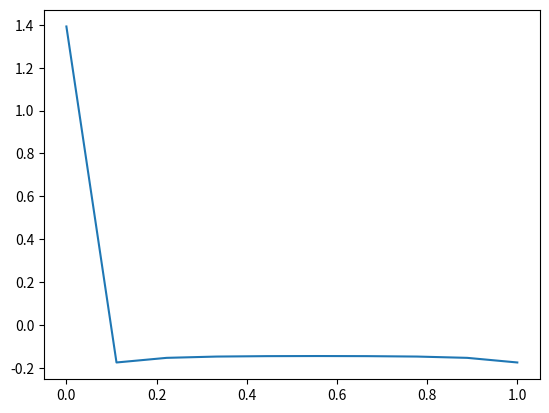
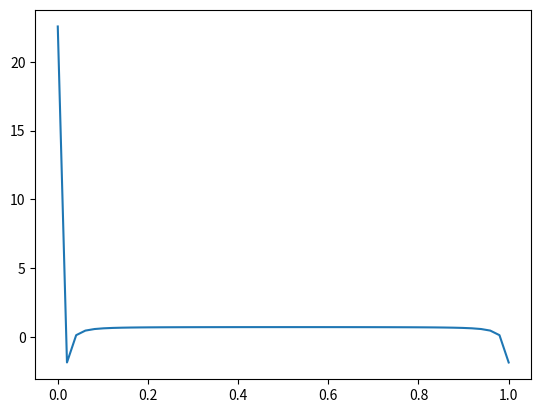
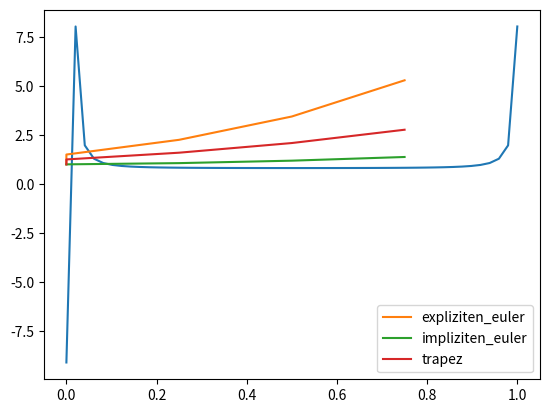

Write the Python code that produced these figures, in order. (Note: this script raises an exception after producing the figures.)
#Wenhao Dou ET 6152590
import numpy as np
import matplotlib.pyplot as plt
from scipy.fft import fft,ifft
from scipy.signal import tf2ss
import scipy.signal as sg

#6.1 a)
t=np.linspace(0,1,10)
x1=np.sin(2*t)/np.pi*t
fft_x=fft(x1)

plt.figure("6.1 a")
plt.plot(t,fft_x)
plt.show()

#6.1 b)
t=np.linspace(0,1,50)
m1=np.cos(2*t)
m2=np.cos(4*t)
fft_m1=fft(m1)
fft_m2=fft(m2)

plt.figure("6.1 b_1")
plt.plot(t,fft_m1)
plt.show()
plt.figure("6.1 b_2")
plt.plot(t,fft_m2)
plt.show()

#6.2
range_1=1
funk=lambda x,y:2*y+x

#6.2 a)
def expliziten_euler(range_1,h,funk,x0,y0):
    step=int(range_1/h)
    x=[x0]+[h*i for i in range(step)]
    u=[y0]+[0 for i in range(step)]
    for i in range(step):
        u[i+1]=u[i]+h*funk(x[i],u[i])
    plt.plot(x,u,label="expliziten_euler")
    return u    

expliziten_euler(range_1,0.25,funk,0,1)
plt.legend()
plt.show()

#6.2 b)
def impliziten_euler(range_1,h,funk,x0,y0):
    step=int(range_1/h)
    x=[x0]+[h*i for i in range(step)]
    u=[y0]+[0 for i in range(step)]
    for i in range(step):
        u[i+1]=u[i]+h*funk(x[i+1],u[i+1])
    plt.plot(x,u,label="impliziten_euler")
    return u 

impliziten_euler(range_1,0.25,funk,0,1)
plt.legend()
plt.show()

#6.2 c)
def trapez(range_1,h,funk,x0,y0):
    step=int(range_1/h)
    x=[x0]+[h*i for i in range(step)]
    u=[y0]+[0 for i in range(step)]
    for i in range(step):
        u[i+1]=u[i]+h/2*(funk(x[i+1],u[i+1])+funk(x[i],u[i]))
    plt.plot(x,u,label="trapez")
    return u 

trapez(range_1,0.25,funk,0,1)
plt.legend()
plt.show()

#6.3 a)
a,b,c,d=tf2ss([0,0,1,-1],[1,20.1,102.01,100.01])
print("Zustandsmodell: "+str(a)+str(b)+str(c)+str(d))

#6.3 b)
e=np.linalg.eig(a)
print("Eigenwerte: "+str(e[0]))

#6.3 c)
s1=sg.lti([0,0,1,-1],[1,20.1,102.01,100.01])
it,iy=sg.impulse2(s1)
plt.figure("6.3 c ")
plt.plot(it,iy,label="impluse")
plt.grid(True)
plt.show()

#6.3 d)
s1=sg.lti([0,0,1,-1],[1,20.1,102.01,100.01])
t=np.linspace(0,1,50)
u=np.sin(2*np.pi*t)
tout,y,x=sg.lsim(s1,u,t)
plt.figure("6.3 d ")
plt.plot(t,y)
plt.show()

#6.3 e)
#s1=sg.lti([0,0,1,-1],[1,20.1,102.01,100.01])
#t=np.linspace(10,1,50)
#plt.figure("6.3 e ")
#plt.plot(t,sg.impulse2(s1),label="impluse")
#plt.grid(True)
#plt.show()